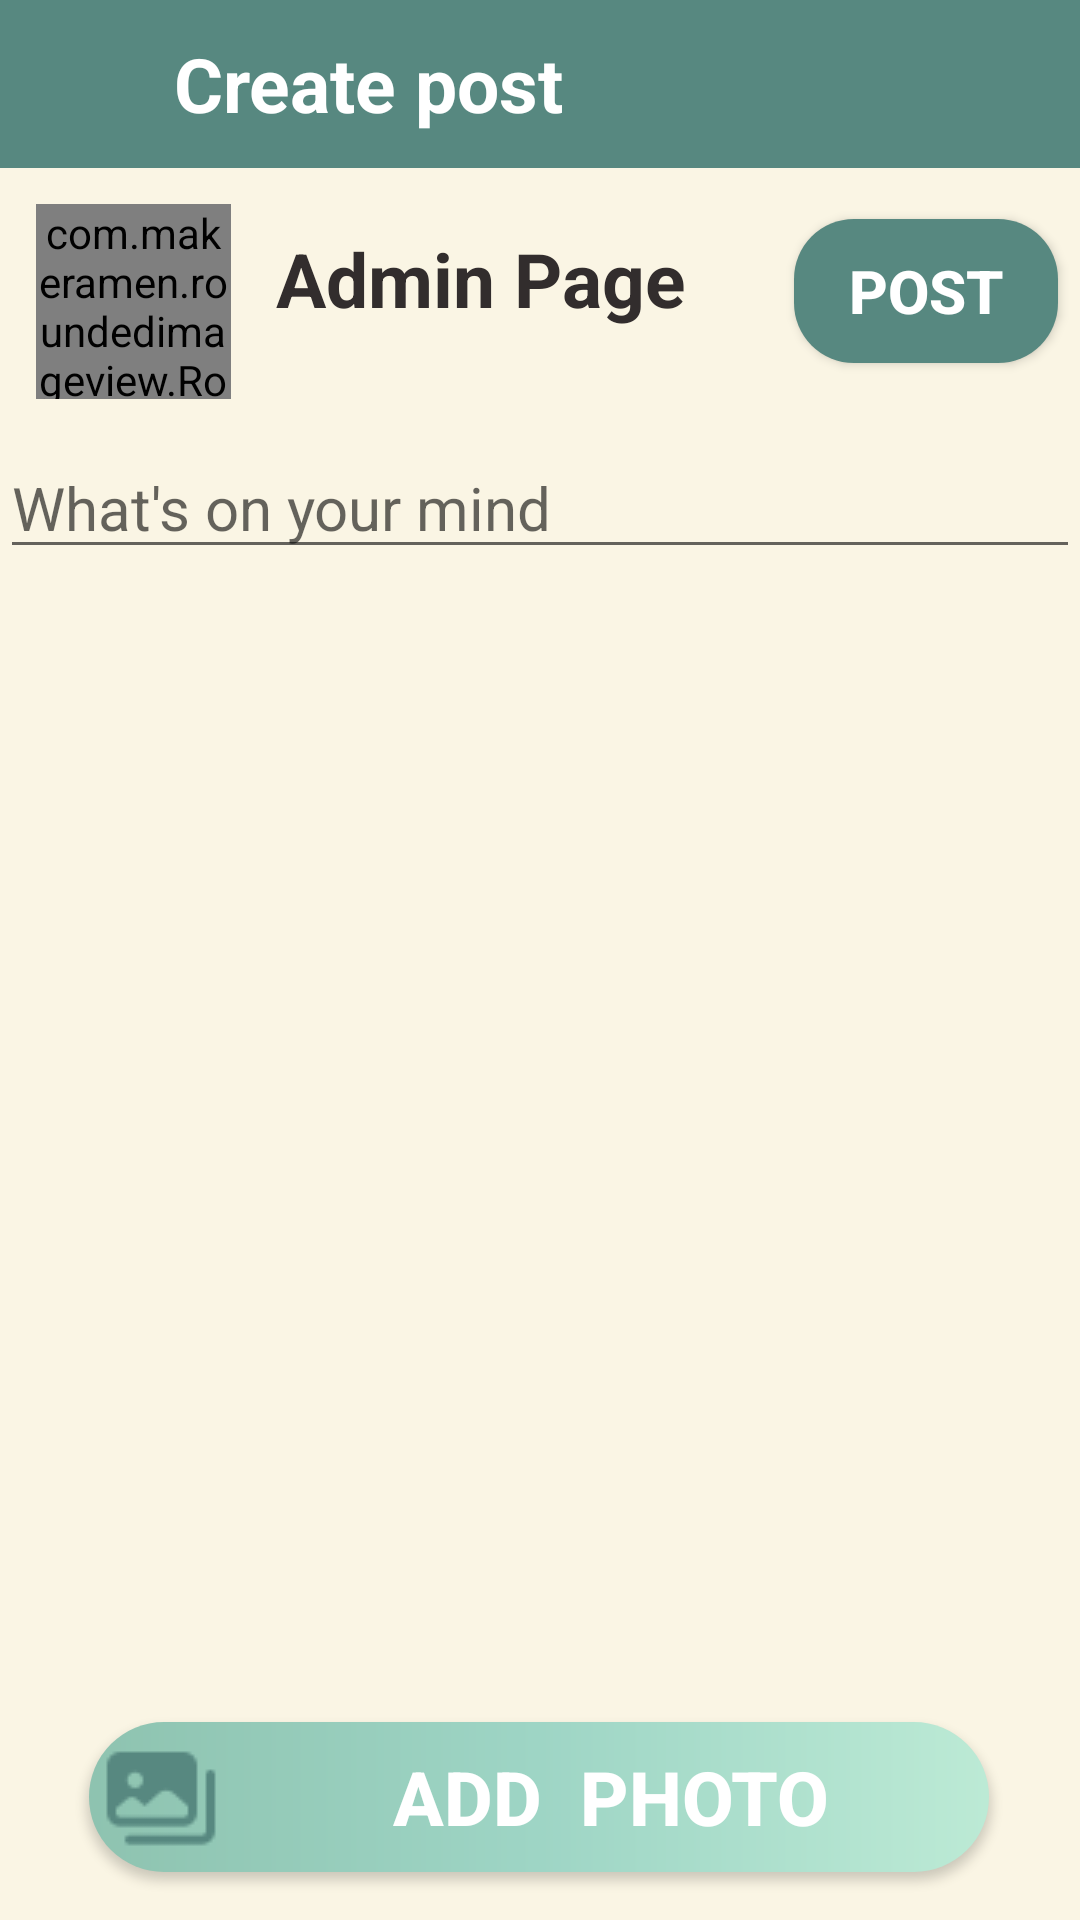

Here is an Android app screen rendered from its layout file. Give the layout XML and the strings, colors and styles it references.
<!-- AndroidManifest.xml: application theme Theme.FinalProject -->
<!-- res/layout/fragment_create_post_fragment.xml -->
<?xml version="1.0" encoding="utf-8"?>
<FrameLayout xmlns:android="http://schemas.android.com/apk/res/android"
    xmlns:tools="http://schemas.android.com/tools"
    android:layout_width="match_parent"
    android:layout_height="match_parent"
    xmlns:app="http://schemas.android.com/apk/res-auto"
    tools:context=".Admin.create_post_fragment"
    android:background="@color/caffe">

    <androidx.constraintlayout.widget.ConstraintLayout
        android:layout_width="match_parent"
        android:layout_height="match_parent">

        <LinearLayout
            android:id="@+id/toolbar"
            android:layout_width="match_parent"
            android:layout_height="56dp"
            android:layout_alignParentTop="true"
            android:background="@color/green"
            android:orientation="horizontal"
            app:layout_constraintBottom_toBottomOf="parent"
            app:layout_constraintEnd_toEndOf="parent"
            app:layout_constraintHorizontal_bias="0.0"
            app:layout_constraintStart_toStartOf="parent"
            app:layout_constraintTop_toTopOf="parent"
            app:layout_constraintVertical_bias="0.0">

            <ImageView
                android:id="@+id/arrow_back"
                android:layout_width="26dp"
                android:layout_height="30dp"
                android:layout_marginStart="7dp"
                android:layout_marginTop="13dp"
                android:src="@drawable/baseline_arrow_back_24" />

            <TextView
                android:layout_width="wrap_content"
                android:layout_height="wrap_content"
                android:layout_marginStart="25dp"
                android:layout_marginTop="11dp"
                android:text="Create post"
                android:textColor="@color/white"
                android:textSize="25sp"
                android:textStyle="bold" />
        </LinearLayout>

        <com.makeramen.roundedimageview.RoundedImageView
            android:id="@+id/propic_post"
            android:layout_width="65dp"
            android:layout_height="65dp"
            android:layout_marginStart="12dp"
            android:layout_marginTop="12dp"
            android:src="@drawable/propic3"
            app:layout_constraintStart_toStartOf="parent"
            app:layout_constraintTop_toBottomOf="@+id/toolbar"
            app:riv_oval="true">

        </com.makeramen.roundedimageview.RoundedImageView>

        <TextView
            android:id="@+id/name_post"
            android:layout_width="wrap_content"
            android:layout_height="wrap_content"
            android:layout_marginStart="15dp"
            android:layout_marginTop="20dp"
            android:layout_toRightOf="@+id/propic_post"
            android:text="Admin Page"
            android:textColor="#322D2D"
            android:textSize="25sp"
            android:textStyle="bold"
            app:layout_constraintEnd_toEndOf="parent"
            app:layout_constraintHorizontal_bias="0.0"
            app:layout_constraintStart_toEndOf="@+id/propic_post"
            app:layout_constraintTop_toBottomOf="@+id/toolbar">

        </TextView>

        <androidx.appcompat.widget.AppCompatButton
            android:id="@+id/post"
            android:layout_width="wrap_content"
            android:layout_height="wrap_content"
            android:background="@drawable/round_btn"
            android:text="Post"
            android:textColor="@color/white"
            android:textSize="20sp"
            android:textStyle="bold"
            app:layout_constraintBottom_toTopOf="@+id/write_post"
            app:layout_constraintEnd_toEndOf="parent"
            app:layout_constraintHorizontal_bias="0.829"
            app:layout_constraintStart_toEndOf="@+id/name_post"
            app:layout_constraintTop_toBottomOf="@+id/toolbar"
            app:layout_constraintVertical_bias="0.408">

        </androidx.appcompat.widget.AppCompatButton>


        <EditText
            android:id="@+id/write_post"
            android:layout_width="match_parent"
            android:layout_height="wrap_content"
            android:layout_marginTop="36dp"
            android:hint="What's on your mind"
            android:inputType="textMultiLine"
            android:textSize="20sp"
            app:layout_constraintEnd_toEndOf="parent"
            app:layout_constraintHorizontal_bias="0.0"
            app:layout_constraintStart_toStartOf="parent"
            app:layout_constraintTop_toBottomOf="@+id/name_post">

        </EditText>

        <ImageView
            android:id="@+id/iv_post_tl"
            android:layout_width="match_parent"
            android:layout_height="350dp"
            android:layout_marginTop="7dp"
            android:scaleType="centerCrop"
            app:layout_constraintBottom_toTopOf="@+id/add_photo"
            app:layout_constraintEnd_toEndOf="parent"
            app:layout_constraintHorizontal_bias="0.0"
            app:layout_constraintStart_toStartOf="parent"
            app:layout_constraintTop_toBottomOf="@+id/write_post"
            app:layout_constraintVertical_bias="0.053">

        </ImageView>

        <androidx.appcompat.widget.AppCompatButton
            android:id="@+id/add_photo"
            android:layout_width="300dp"
            android:layout_height="50dp"
            android:layout_marginTop="48dp"
            android:background="@drawable/big_btn"
            android:drawableStart="@drawable/gallery"
            android:text="Add  Photo"
            android:textColor="@color/white"
            android:textSize="25sp"
            android:textStyle="bold"
            app:layout_constraintBottom_toBottomOf="parent"
            app:layout_constraintEnd_toEndOf="parent"
            app:layout_constraintHorizontal_bias="0.495"
            app:layout_constraintStart_toStartOf="parent"
            app:layout_constraintTop_toBottomOf="@+id/write_post"
            app:layout_constraintVertical_bias="0.955">

        </androidx.appcompat.widget.AppCompatButton>

    </androidx.constraintlayout.widget.ConstraintLayout>

</FrameLayout>
<!-- resources referenced by this layout -->
<resources>
  <color name="caffe">#FAF5E4</color>
  <color name="green">#578880</color>
  <color name="white">#FFFFFFFF</color>
  <!-- drawable big_btn (drawable) -->
  <?xml version="1.0" encoding="utf-8"?>
  <shape xmlns:android="http://schemas.android.com/apk/res/android">
  
      <gradient
          android:startColor="#8EC3B0"
          android:centerColor="#9ED5C5"
          android:endColor="#BCEAD5">
      </gradient>
      <corners android:radius="30dp"/>
  
  
  </shape>
  <!-- drawable gallery: png bitmap (drawable, 641 bytes) -->
  <!-- drawable propic3: png bitmap (drawable, 14503 bytes) -->
  <!-- drawable round_btn (drawable) -->
  <?xml version="1.0" encoding="utf-8"?>
  <shape android:shape="rectangle"
      xmlns:android="http://schemas.android.com/apk/res/android">
      <gradient
          android:startColor="#578880"
          android:endColor="#578880">
      </gradient>
      <corners android:radius="20dp">
  
      </corners>
  
  </shape>
  <style name="Theme.FinalProject" parent="Theme.AppCompat.Light.NoActionBar">
          
          <item name="colorPrimary">@color/purple_500</item>
          <item name="colorPrimaryVariant">@color/purple_700</item>
          <item name="colorOnPrimary">@color/white</item>
          
          <item name="colorSecondary">@color/teal_200</item>
          <item name="colorSecondaryVariant">@color/teal_700</item>
          <item name="colorOnSecondary">@color/black</item>
          
          <item name="android:statusBarColor">#678983</item>
          
      </style>
  <color name="purple_500">#FF6200EE</color>
  <color name="purple_700">#FF3700B3</color>
  <color name="teal_200">#FF03DAC5</color>
  <color name="teal_700">#FF018786</color>
  <color name="black">#FF000000</color>
</resources>
